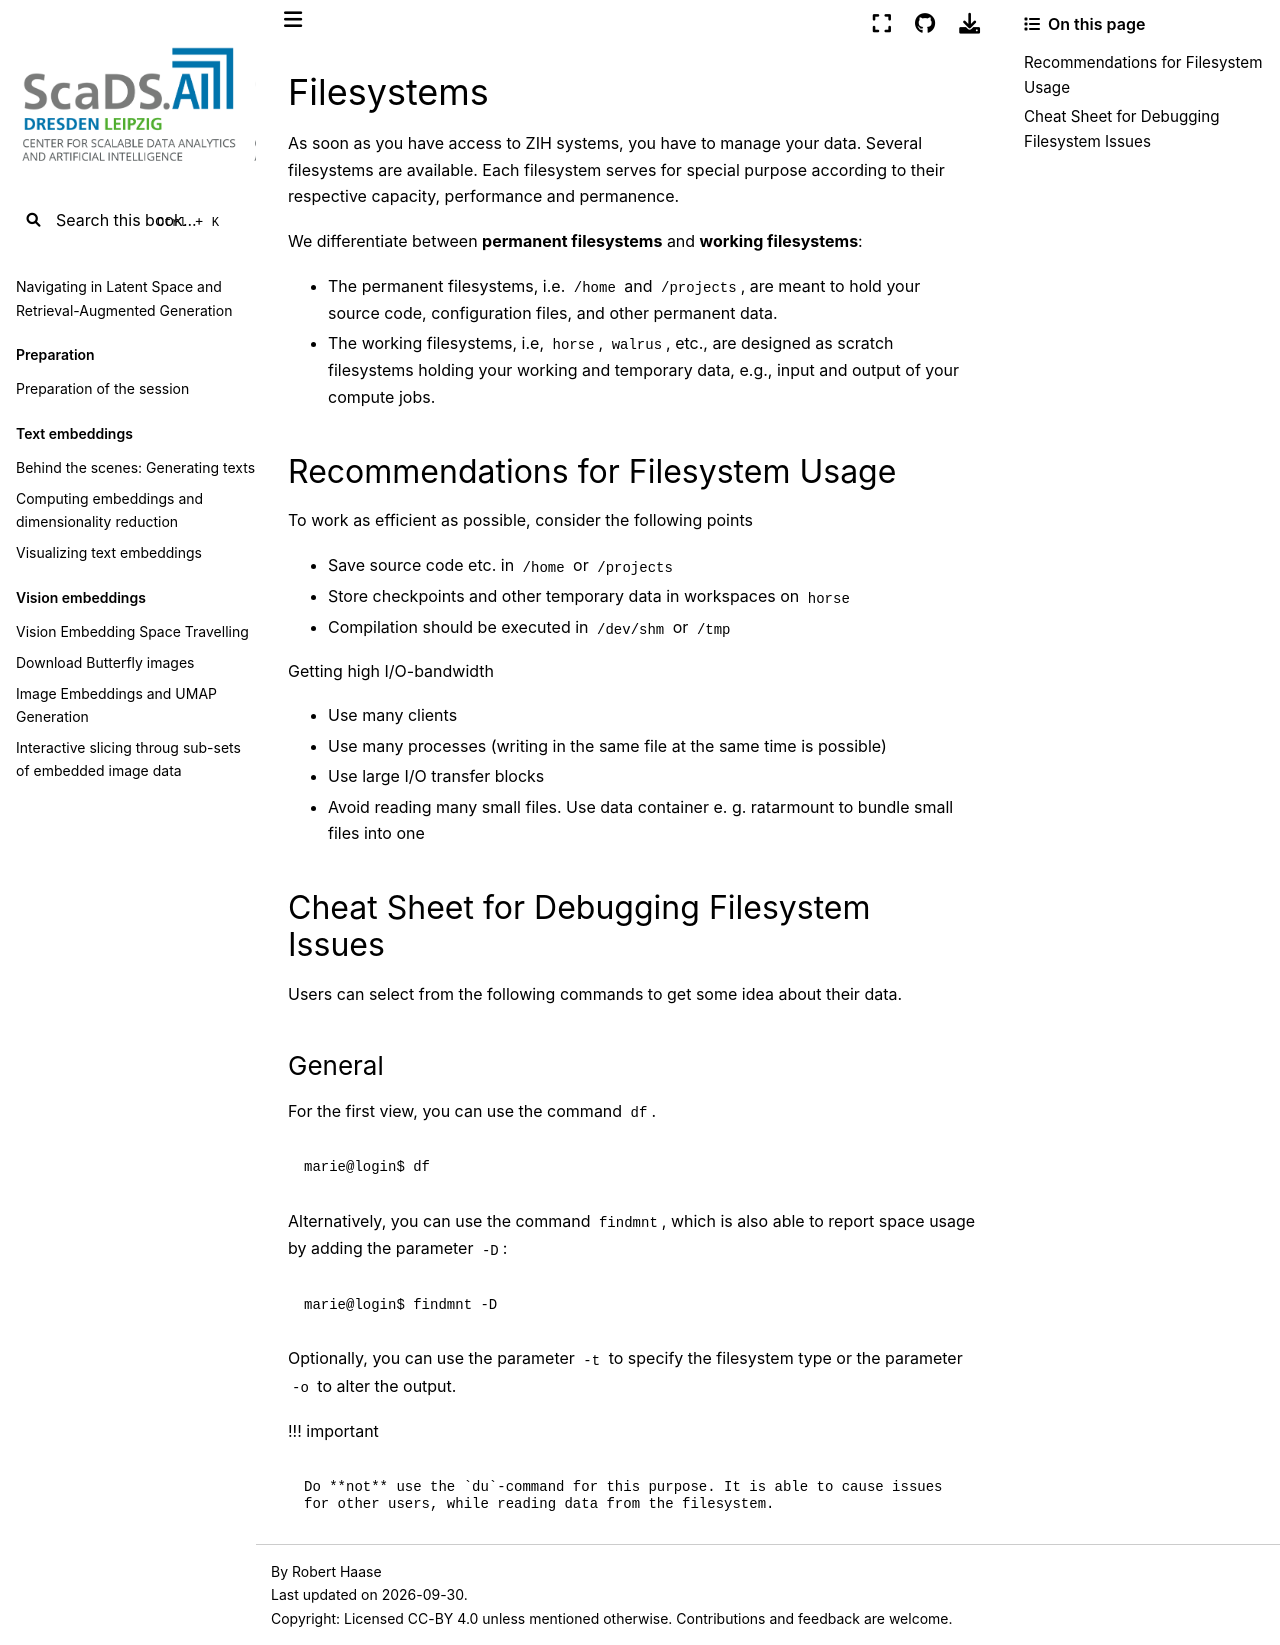

repository: ScaDS/rag-2026 · page: 04_rag_advanced/hpc-compendium/doc.zih.tu-dresden.de/docs/data_lifecycle/file_systems.html · generator: jekyll

# Filesystems

As soon as you have access to ZIH systems, you have to manage your data. Several filesystems are
available. Each filesystem serves for special purpose according to their respective capacity,
performance and permanence.

We differentiate between **permanent filesystems** and **working filesystems**:

* The [permanent filesystems](permanent.md), i.e. `/home` and `/projects`, are meant to hold your
source code, configuration files, and other permanent data.
* The [working filesystems](working.md), i.e, `horse`, `walrus`, etc., are designed as scratch
filesystems holding your working and temporary data, e.g., input and output of your compute
jobs.

## Recommendations for Filesystem Usage

To work as efficient as possible, consider the following points

- Save source code etc. in `/home` or `/projects`
- Store checkpoints and other temporary data in [workspaces](workspaces.md) on `horse`
- Compilation should be executed in `/dev/shm` or `/tmp`

Getting high I/O-bandwidth

- Use many clients
- Use many processes (writing in the same file at the same time is possible)
- Use large I/O transfer blocks
- Avoid reading many small files. Use data container e. g.
  [ratarmount](../software/utilities.md#direct-archive-access-without-extraction-using-ratarmount)
  to bundle small files into one

## Cheat Sheet for Debugging Filesystem Issues

Users can select from the following commands to get some idea about
their data.

### General

For the first view, you can use the command `df`.

```console
marie@login$ df
```

Alternatively, you can use the command `findmnt`, which is also able to report space usage
by adding the parameter `-D`:

```console
marie@login$ findmnt -D
```

Optionally, you can use the parameter `-t` to specify the filesystem type or the parameter `-o` to
alter the output.

!!! important

    Do **not** use the `du`-command for this purpose. It is able to cause issues
    for other users, while reading data from the filesystem.
